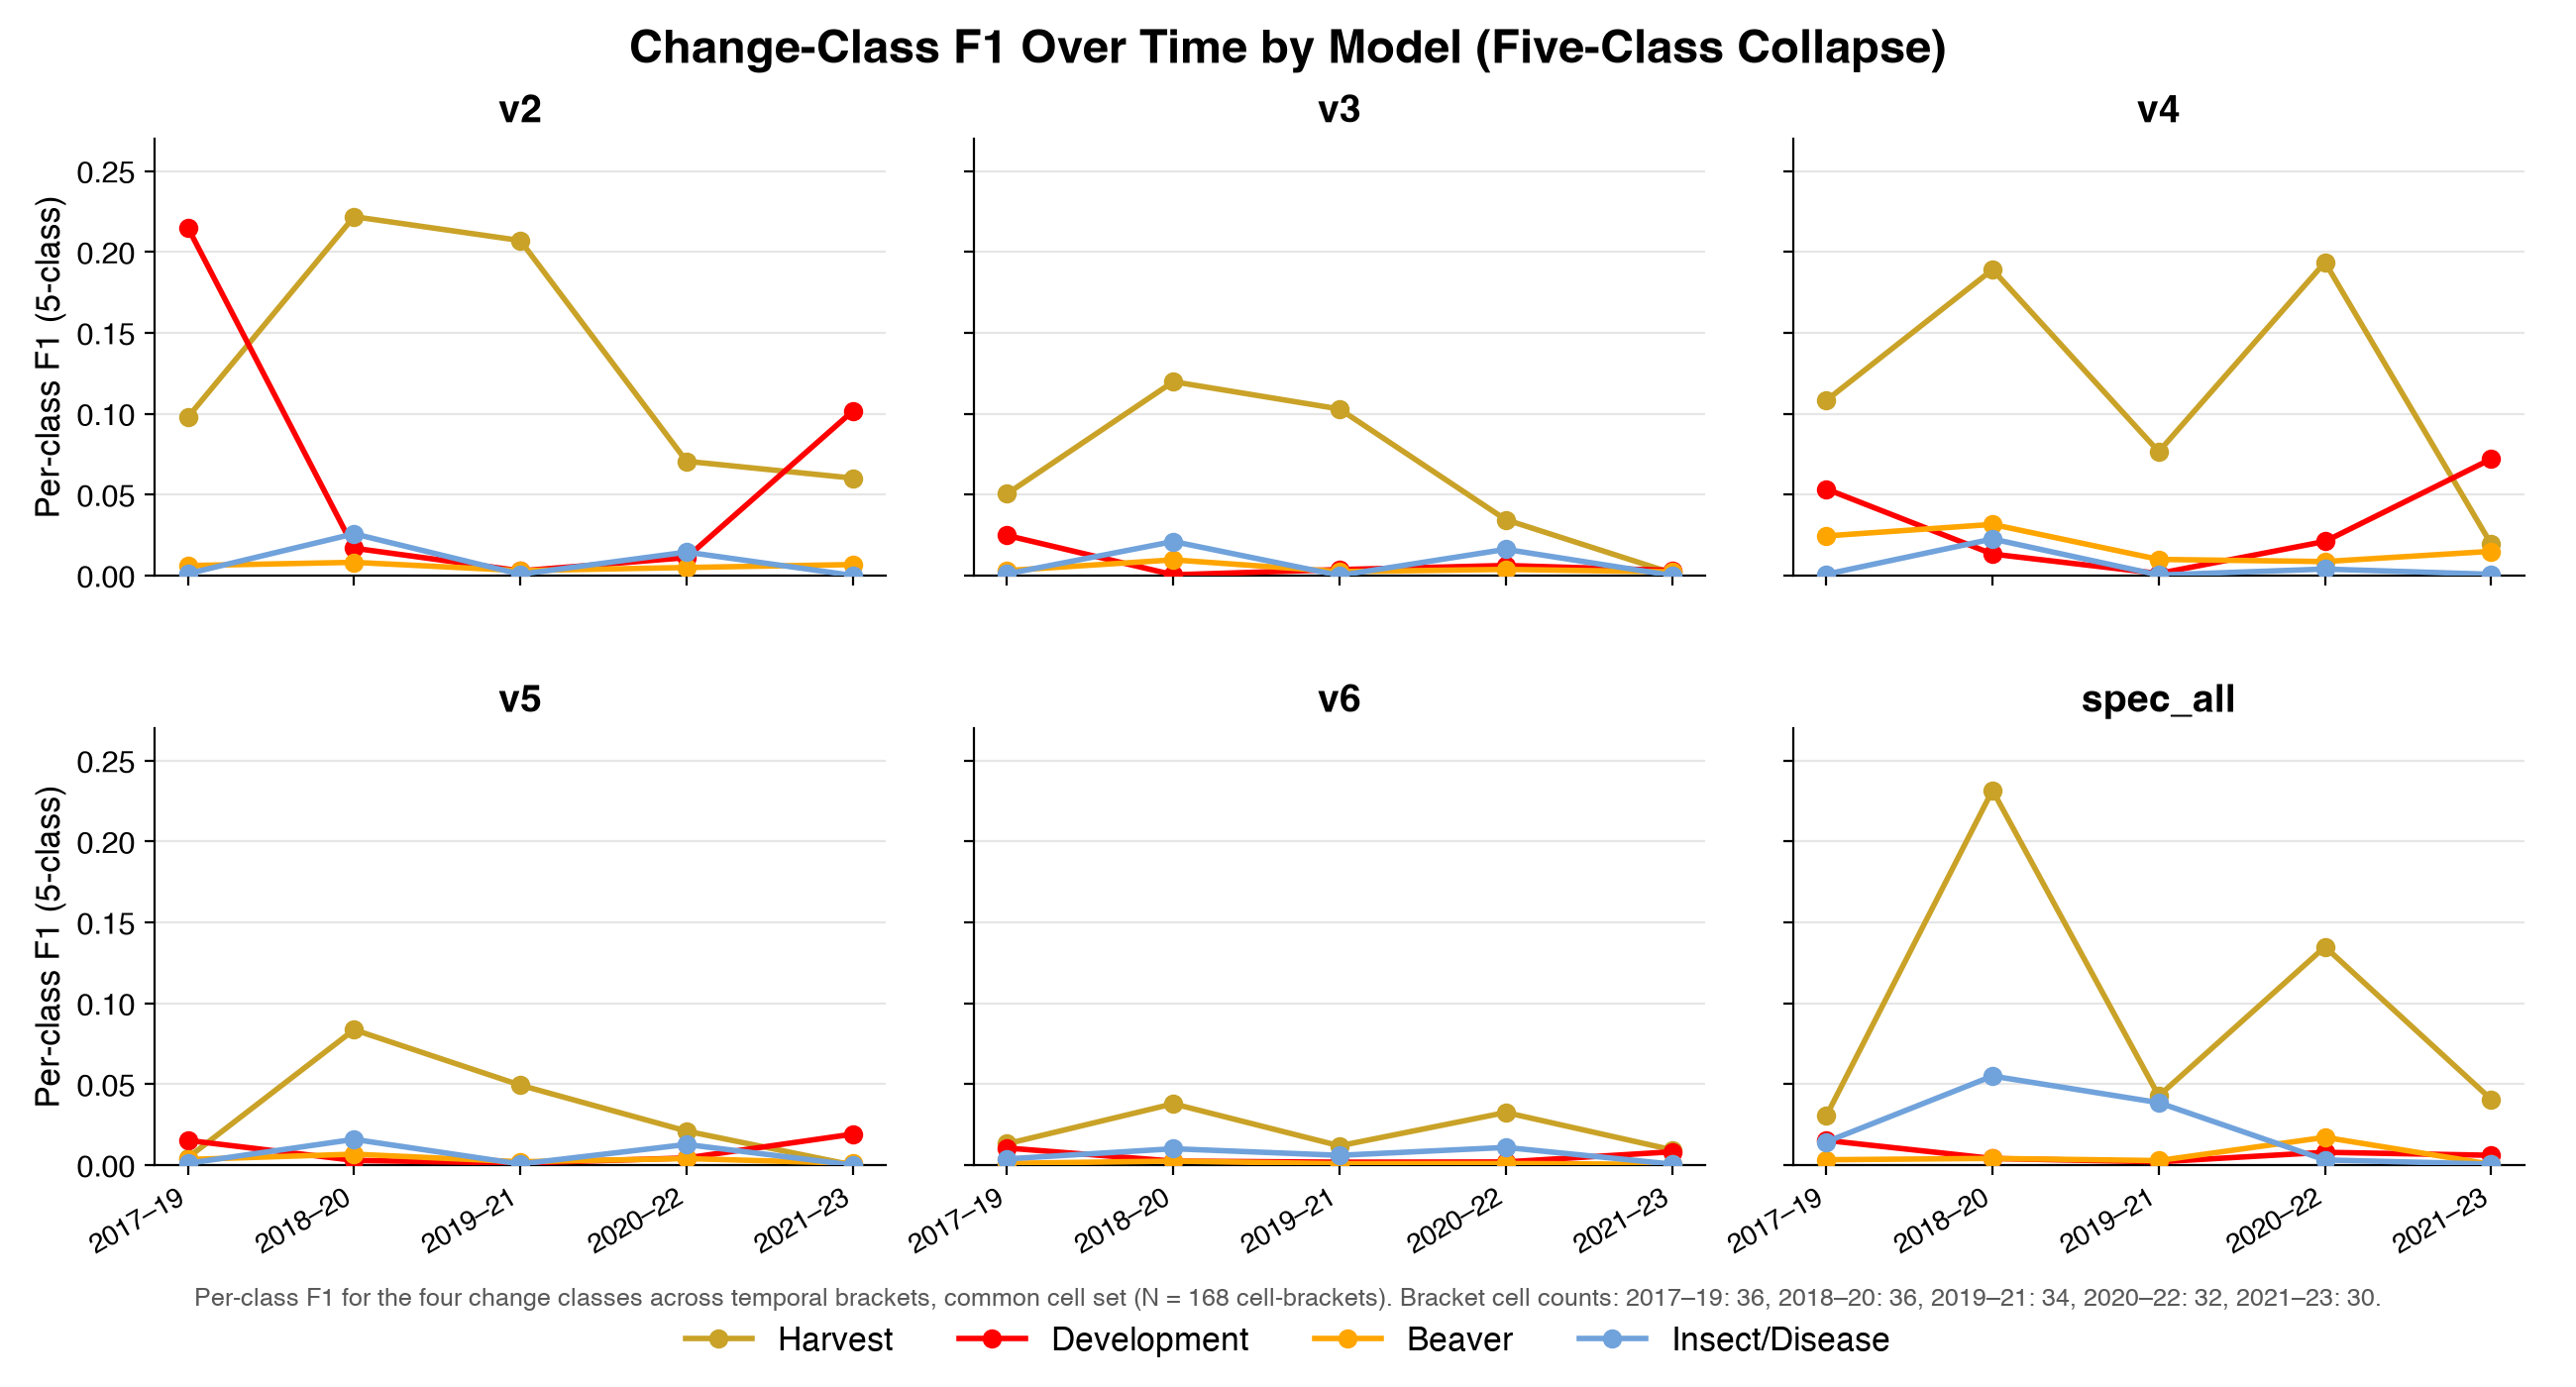

Data behind this chart, as committed beside it:
source, bracket, class, f1
v2, 2017_2019, Harvest, 0.09781
v2, 2017_2019, Development, 0.2151
v2, 2017_2019, Beaver, 0.006083
v2, 2017_2019, Insect/Disease, 0.001099
v2, 2018_2020, Harvest, 0.2218
v2, 2018_2020, Development, 0.01686
v2, 2018_2020, Beaver, 0.008117
v2, 2018_2020, Insect/Disease, 0.02576
v2, 2019_2021, Harvest, 0.2071
v2, 2019_2021, Development, 0.002835
v2, 2019_2021, Beaver, 0.003000
v2, 2019_2021, Insect/Disease, 0.000733
v2, 2020_2022, Harvest, 0.0706
v2, 2020_2022, Development, 0.01102
v2, 2020_2022, Beaver, 0.004913
v2, 2020_2022, Insect/Disease, 0.01443
v2, 2021_2023, Harvest, 0.06018
v2, 2021_2023, Development, 0.1016
v2, 2021_2023, Beaver, 0.006741
v2, 2021_2023, Insect/Disease, 0.000000
v3, 2017_2019, Harvest, 0.05048
v3, 2017_2019, Development, 0.02473
v3, 2017_2019, Beaver, 0.003032
v3, 2017_2019, Insect/Disease, 0.000986
v3, 2018_2020, Harvest, 0.1198
v3, 2018_2020, Development, 0.000387
v3, 2018_2020, Beaver, 0.009647
v3, 2018_2020, Insect/Disease, 0.021
v3, 2019_2021, Harvest, 0.1029
v3, 2019_2021, Development, 0.003643
v3, 2019_2021, Beaver, 0.002364
v3, 2019_2021, Insect/Disease, 0.000000
v3, 2020_2022, Harvest, 0.0345
v3, 2020_2022, Development, 0.006167
v3, 2020_2022, Beaver, 0.003745
v3, 2020_2022, Insect/Disease, 0.01616
v3, 2021_2023, Harvest, 0.001453
v3, 2021_2023, Development, 0.003149
v3, 2021_2023, Beaver, 0.002267
v3, 2021_2023, Insect/Disease, 0.000000
v4, 2017_2019, Harvest, 0.1082
v4, 2017_2019, Development, 0.05347
v4, 2017_2019, Beaver, 0.02445
v4, 2017_2019, Insect/Disease, 0.000760
v4, 2018_2020, Harvest, 0.1891
v4, 2018_2020, Development, 0.01324
v4, 2018_2020, Beaver, 0.03157
v4, 2018_2020, Insect/Disease, 0.02256
v4, 2019_2021, Harvest, 0.07655
v4, 2019_2021, Development, 0.001224
v4, 2019_2021, Beaver, 0.009924
v4, 2019_2021, Insect/Disease, 0.000266
v4, 2020_2022, Harvest, 0.1936
v4, 2020_2022, Development, 0.02105
v4, 2020_2022, Beaver, 0.008594
v4, 2020_2022, Insect/Disease, 0.003957
v4, 2021_2023, Harvest, 0.01937
v4, 2021_2023, Development, 0.07201
v4, 2021_2023, Beaver, 0.01491
v4, 2021_2023, Insect/Disease, 0.000722
... 60 more rows
